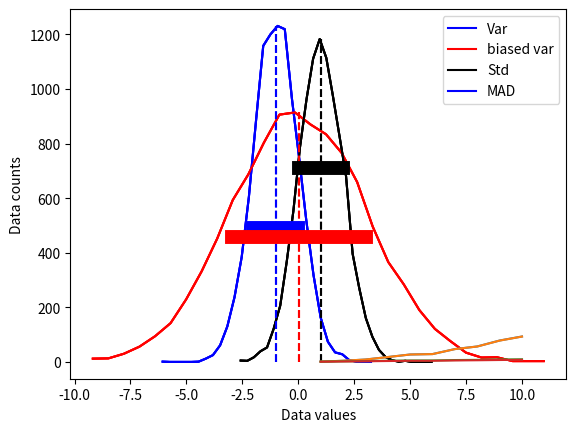
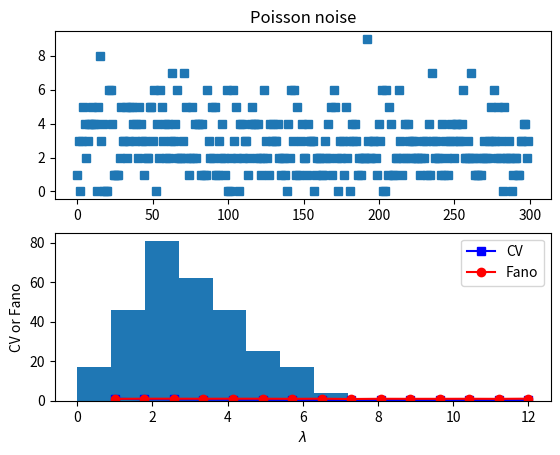

These charts were generated, in order, by the following Python code:
# import libraries
import matplotlib.pyplot as plt
import numpy as np

## create some data distributions

# the distributions
N = 10001   # number of data points
nbins = 30  # number of histogram bins

d1 = np.random.randn(N) - 1
d2 = 3*np.random.randn(N)
d3 = np.random.randn(N) + 1

# need their histograms
y1,x1 = np.histogram(d1,nbins)
x1 = (x1[1:]+x1[:-1])/2

y2,x2 = np.histogram(d2,nbins)
x2 = (x2[1:]+x2[:-1])/2

y3,x3 = np.histogram(d3,nbins)
x3 = (x3[1:]+x3[:-1])/2


# plot them
plt.plot(x1,y1,'b')
plt.plot(x2,y2,'r')
plt.plot(x3,y3,'k')

plt.xlabel('Data values')
plt.ylabel('Data counts')
plt.show()

# side note:

meanval = 10.2
stdval  = 7.5
numsamp = 123

# this
np.random.normal(meanval,stdval,numsamp)

# is equivalent to
np.random.randn(numsamp)*stdval + meanval

## overlay the mean

# compute the means
mean_d1 = sum(d1) / len(d1)
mean_d2 = np.mean(d2)
mean_d3 = np.mean(d3)

# plot them
plt.plot(x1,y1,'b', x2,y2,'r', x3,y3,'k')
plt.plot([mean_d1,mean_d1],[0,max(y1)],'b--')
plt.plot([mean_d2,mean_d2],[0,max(y2)],'r--')
plt.plot([mean_d3,mean_d3],[0,max(y3)],'k--')

plt.xlabel('Data values')
plt.ylabel('Data counts')
plt.show()

## now for the standard deviation

# initialize
stds = np.zeros(3)

# compute standard deviations
stds[0] = np.std(d1,ddof=1)
stds[1] = np.std(d2,ddof=1)
stds[2] = np.std(d3,ddof=1)


# same plot as earlier
plt.plot(x1,y1,'b', x2,y2,'r', x3,y3,'k')
plt.plot([mean_d1,mean_d1],[0,max(y1)],'b--', [mean_d2,mean_d2],[0,max(y2)],'r--',[mean_d3,mean_d3],[0,max(y3)],'k--')

# now add stds
plt.plot([mean_d1-stds[0],mean_d1+stds[0]],[.4*max(y1),.4*max(y1)],'b',linewidth=10)
plt.plot([mean_d2-stds[1],mean_d2+stds[1]],[.5*max(y2),.5*max(y2)],'r',linewidth=10)
plt.plot([mean_d3-stds[2],mean_d3+stds[2]],[.6*max(y3),.6*max(y3)],'k',linewidth=10)

plt.xlabel('Data values')
plt.ylabel('Data counts')
plt.show()

## different variance measures

variances = np.arange(1,11)
N = 300

varmeasures = np.zeros((4,len(variances)))

for i in range(len(variances)):
    
    # create data and mean-center
    data = np.random.randn(N) * variances[i]
    datacent = data - np.mean(data)
    
    # variance
    varmeasures[0,i] = sum(datacent**2) / (N-1)
    
    # "biased" variance
    varmeasures[1,i] = sum(datacent**2) / N
    
    # standard deviation
    varmeasures[2,i] = np.sqrt( sum(datacent**2) / (N-1) )
    
    # MAD (mean absolute difference)
    varmeasures[3,i] = sum(abs(datacent)) / (N-1)
    

# show them!
plt.plot(variances,varmeasures.T)
plt.legend(('Var','biased var','Std','MAD'))
plt.show()

## Fano factor and coefficient of variation (CV)

# need positive-valued data (why?)
data = np.random.poisson(3,300)  # "Poisson noise"

fig,ax = plt.subplots(2,1)
ax[0].plot(data,'s')
ax[0].set_title('Poisson noise')

ax[1].hist(data)
plt.show()

## compute fano factor and CV for a range of lambda parameters

# list of parameters
lambdas = np.linspace(1,12,15)

# initialize output vectors
fano = np.zeros(len(lambdas))
cv   = np.zeros(len(lambdas))

for li in range(len(lambdas)):
    
    # generate new data
    data = np.random.poisson(lambdas[li],1000)
    
    # compute the metrics
    cv[li]   = np.std(data) / np.mean(data) # need ddof=1 here?
    fano[li] = np.var(data) / np.mean(data)


# and plot
plt.plot(lambdas,cv,'bs-')
plt.plot(lambdas,fano,'ro-')
plt.legend(('CV','Fano'))
plt.xlabel('$\lambda$')
plt.ylabel('CV or Fano')
plt.show()